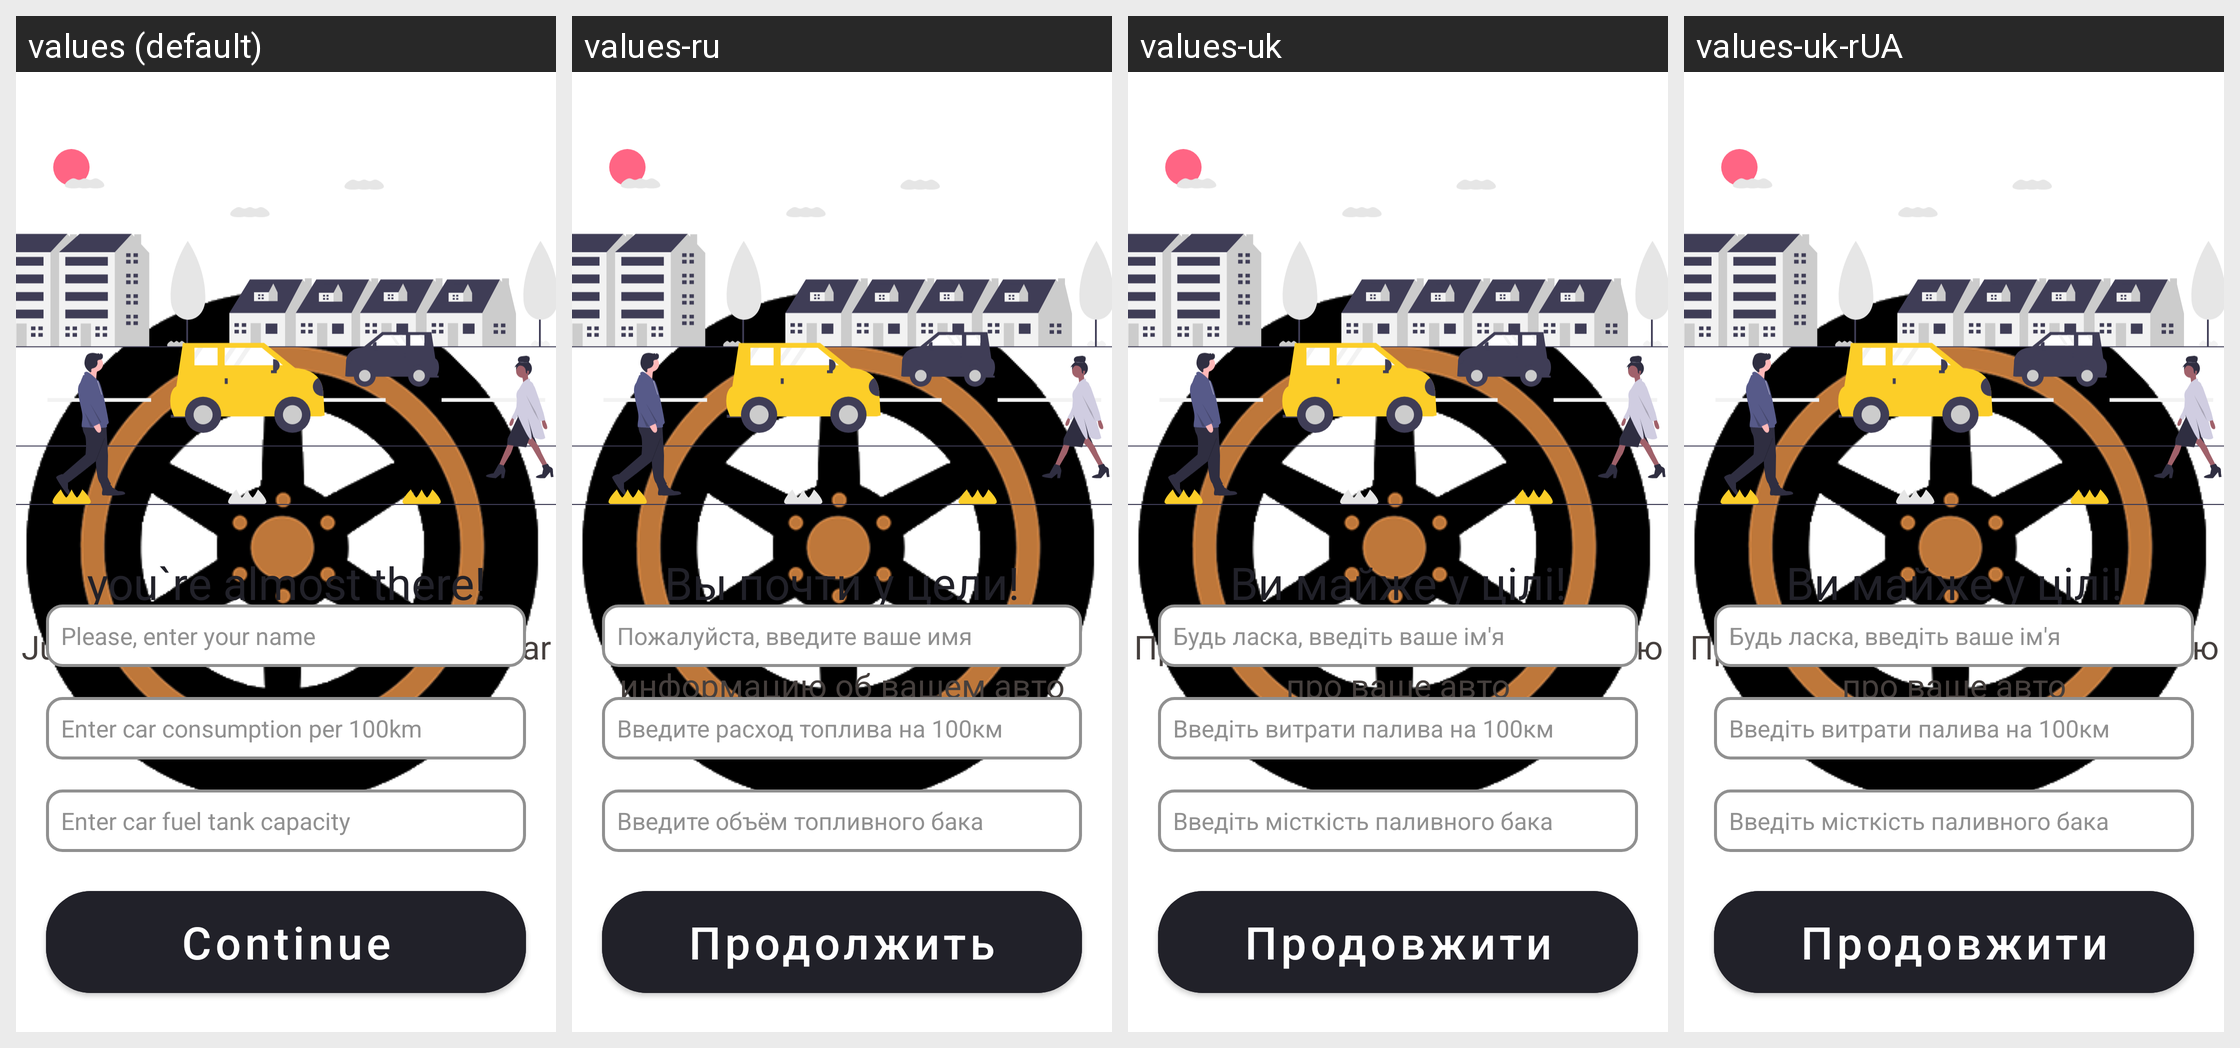

Strings drawn on this Android screen and how each of the app's shown locales translates them:
Android screen res/layout/registration_layout.xml rendered under 4 locales, left to right: values (default), values-ru, values-uk, values-uk-rUA. Device: Nexus 5 (rendered at 1080×1920; each locale shown at half size, 540×960, under a caption strip naming it); theme SplashScreenTheme.
Strings drawn on this screen, with the default value and each locale's value (text and hints the layout hard-codes, and strings that could not be matched under every locale, appear in the picture but are not listed):

almost_there_text
  values: you`re almost there!
  values-ru: Вы почти у цели!
  values-uk: Ви майже у цілі!
  values-uk-rUA: Ви майже у цілі!

enter_some_data_text
  values: Just enter some data about your car
  values-ru: Просто введите некоторую информацию об вашем авто
  values-uk: Просто введіть деяку інформацію про ваше авто
  values-uk-rUA: Просто введіть деяку інформацію про ваше авто

enter_name_auth
  values: Please, enter your name
  values-ru: Пожалуйста, введите ваше имя
  values-uk: Будь ласка, введіть ваше ім'я
  values-uk-rUA: Будь ласка, введіть ваше ім'я

enter_car_consumption_per_100km
  values: Enter car consumption per 100km
  values-ru: Введите расход топлива на 100км
  values-uk: Введіть витрати палива на 100км
  values-uk-rUA: Введіть витрати палива на 100км

enter_car_fuel_tank_capacity
  values: Enter car fuel tank capacity
  values-ru: Введите объём топливного бака
  values-uk: Введіть місткість паливного бака
  values-uk-rUA: Введіть місткість паливного бака

continue_text
  values: Continue
  values-ru: Продолжить
  values-uk: Продовжити
  values-uk-rUA: Продовжити
